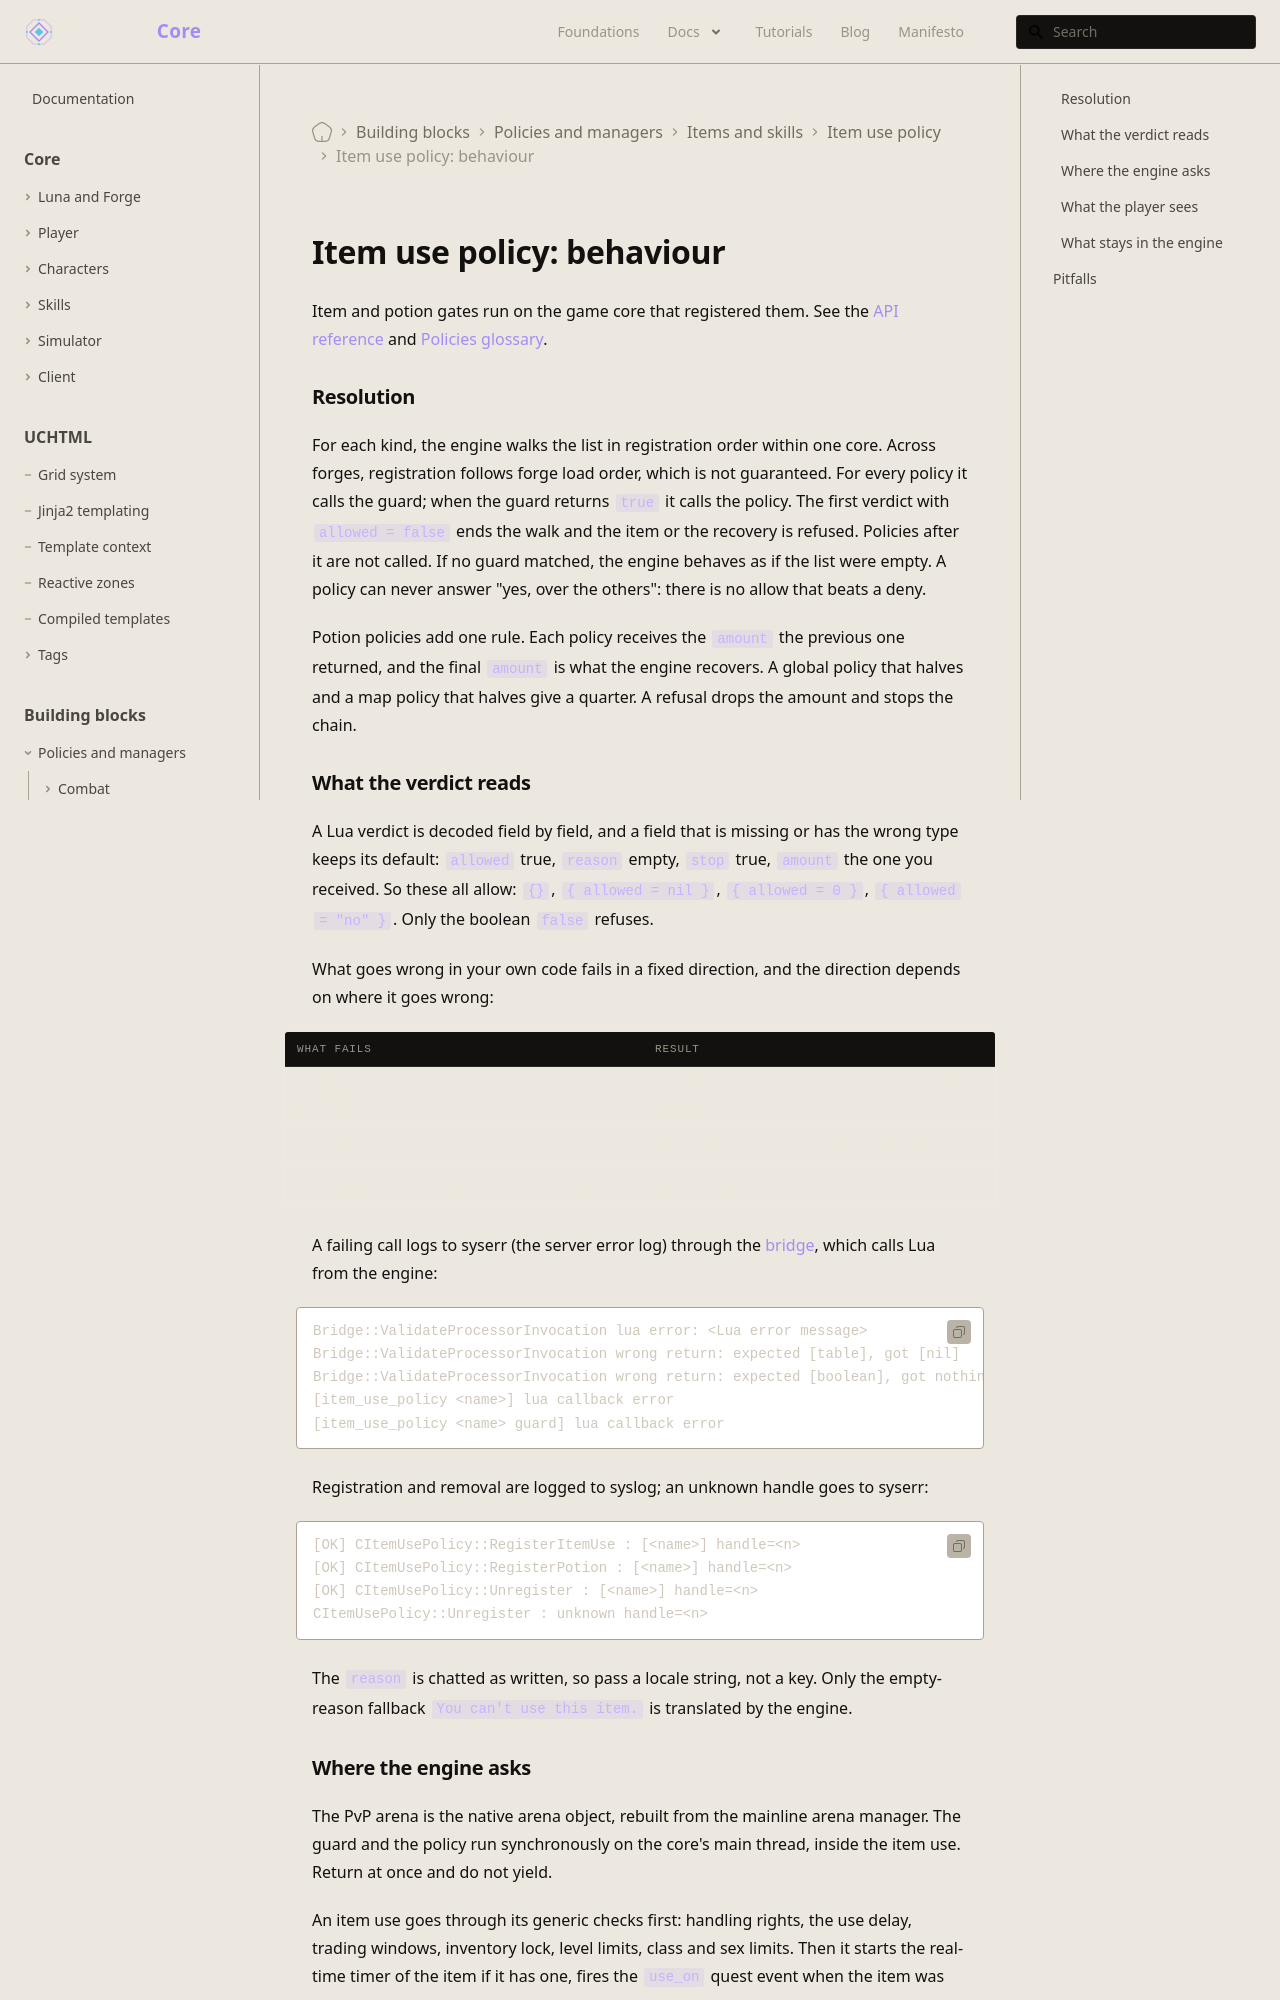

repository: universal-core/website · page: docs/building-blocks/item-use-policy/behaviour/index.html · generator: docusaurus

---
title: "Item use policy: behaviour"
description: Resolution order, potion checks, engine refusals, and failure cases for item use policies.
displayed_sidebar: mainSidebar
---

# Item use policy: behaviour

Item and potion gates run on the game core that registered them. See the [API reference](/docs/building-blocks/item-use-policy) and [Policies glossary](/docs/building-blocks#policies-glossary).

### Resolution

For each kind, the engine walks the list in registration order within one core. Across forges, registration follows forge load order, which is not guaranteed. For every policy it calls the guard; when the guard returns `true` it calls the policy. The first verdict with `allowed = false` ends the walk and the item or the recovery is refused. Policies after it are not called. If no guard matched, the engine behaves as if the list were empty. A policy can never answer "yes, over the others": there is no allow that beats a deny.

Potion policies add one rule. Each policy receives the `amount` the previous one returned, and the final `amount` is what the engine recovers. A global policy that halves and a map policy that halves give a quarter. A refusal drops the amount and stops the chain.

### What the verdict reads

A Lua verdict is decoded field by field, and a field that is missing or has the wrong type keeps its default: `allowed` true, `reason` empty, `stop` true, `amount` the one you received. So these all allow: `{}`, `{ allowed = nil }`, `{ allowed = 0 }`, `{ allowed = "no" }`. Only the boolean `false` refuses.

What goes wrong in your own code fails in a fixed direction, and the direction depends on where it goes wrong:

| What fails | Result |
| --- | --- |
| The guard raises an error or returns anything but a boolean | The policy is skipped for that call. Its refusal never applies. |
| The policy raises an error | Allowed. For a potion the amount is unchanged. |
| The policy returns anything but a table, or nothing | Allowed, as above. |

A failing call logs to syserr (the server error log) through the [bridge](/foundations/luna/bridge), which calls Lua from the engine:

```text
Bridge::ValidateProcessorInvocation lua error: <Lua error message>
Bridge::ValidateProcessorInvocation wrong return: expected [table], got [nil]
Bridge::ValidateProcessorInvocation wrong return: expected [boolean], got nothing
[item_use_policy <name>] lua callback error
[item_use_policy <name> guard] lua callback error
```

Registration and removal are logged to syslog; an unknown handle goes to syserr:

```text
[OK] CItemUsePolicy::RegisterItemUse : [<name>] handle=<n>
[OK] CItemUsePolicy::RegisterPotion : [<name>] handle=<n>
[OK] CItemUsePolicy::Unregister : [<name>] handle=<n>
CItemUsePolicy::Unregister : unknown handle=<n>
```

The `reason` is chatted as written, so pass a locale string, not a key. Only the empty-reason fallback `You can't use this item.` is translated by the engine.
